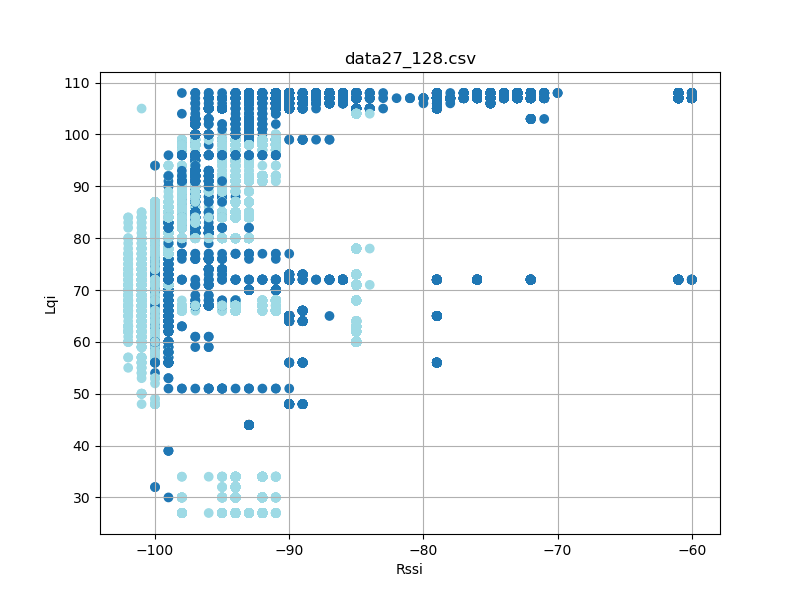

The file beside this chart, header and first rows:
timestamp, rssi, lqi, device_id
'2023-08-26 12:26:26, 814', -99, 73, 27
'2023-08-26 12:26:27, 094', -100, 54, 27
'2023-08-26 12:26:27, 657', -99, 63, 27
'2023-08-26 12:26:27, 751', -99, 63, 27
'2023-08-26 12:26:27, 939', -99, 63, 27
'2023-08-26 12:26:28, 314', -99, 63, 27
'2023-08-26 12:26:28, 408', -100, 63, 27
'2023-08-26 12:26:28, 595', -100, 64, 27
'2023-08-26 12:26:28, 876', -99, 64, 27
'2023-08-26 12:26:28, 970', -100, 64, 27
'2023-08-26 12:26:29, 064', -99, 64, 27
'2023-08-26 12:26:29, 720', -99, 69, 27
'2023-08-26 12:26:29, 907', -99, 69, 27
'2023-08-26 12:26:30, 095', -99, 56, 27
'2023-08-26 12:26:30, 845', -99, 66, 27
'2023-08-26 12:26:31, 033', -99, 66, 27
'2023-08-26 12:26:31, 313', -99, 70, 27
'2023-08-26 12:26:31, 407', -99, 70, 27
'2023-08-26 12:26:31, 501', -100, 70, 27
'2023-08-26 12:26:31, 595', -99, 70, 27
'2023-08-26 12:26:31, 690', -100, 70, 27
'2023-08-26 12:26:32, 063', -99, 70, 27
'2023-08-26 12:26:32, 532', -99, 63, 27
'2023-08-26 12:26:32, 626', -99, 63, 27
'2023-08-26 12:26:32, 814', -99, 63, 27
'2023-08-26 12:26:33, 001', -99, 63, 27
'2023-08-26 12:26:33, 564', -99, 63, 27
'2023-08-26 12:26:33, 751', -99, 66, 27
'2023-08-26 12:26:33, 845', -99, 66, 27
'2023-08-26 12:26:34, 408', -99, 71, 27
'2023-08-26 12:26:34, 595', -100, 65, 27
'2023-08-26 12:26:34, 688', -99, 65, 27
'2023-08-26 12:26:34, 782', -99, 65, 27
'2023-08-26 12:26:35, 251', -99, 70, 27
'2023-08-26 12:26:35, 439', -100, 70, 27
'2023-08-26 12:26:35, 533', -100, 70, 27
'2023-08-26 12:26:35, 813', -100, 65, 27
'2023-08-26 12:26:35, 907', -100, 65, 27
'2023-08-26 12:26:47, 801', -89, 106, 27
'2023-08-26 12:26:47, 895', -89, 106, 27
'2023-08-26 12:26:47, 988', -89, 106, 27
'2023-08-26 12:26:48, 082', -89, 106, 27
'2023-08-26 12:26:48, 176', -89, 106, 27
'2023-08-26 12:26:48, 270', -89, 106, 27
'2023-08-26 12:26:48, 364', -89, 106, 27
'2023-08-26 12:26:48, 457', -89, 106, 27
'2023-08-26 12:26:48, 551', -89, 106, 27
'2023-08-26 12:26:48, 645', -89, 106, 27
'2023-08-26 12:26:48, 739', -89, 106, 27
'2023-08-26 12:26:48, 833', -89, 106, 27
'2023-08-26 12:26:48, 925', -89, 106, 27
'2023-08-26 12:26:49, 020', -89, 106, 27
'2023-08-26 12:26:49, 114', -89, 106, 27
'2023-08-26 12:26:49, 301', -90, 106, 27
'2023-08-26 12:26:49, 394', -89, 106, 27
'2023-08-26 12:26:49, 489', -89, 106, 27
'2023-08-26 12:26:49, 582', -89, 106, 27
'2023-08-26 12:26:49, 676', -89, 106, 27
'2023-08-26 12:26:49, 770', -89, 106, 27
'2023-08-26 12:26:49, 863', -89, 106, 27
... 24,234 more rows
